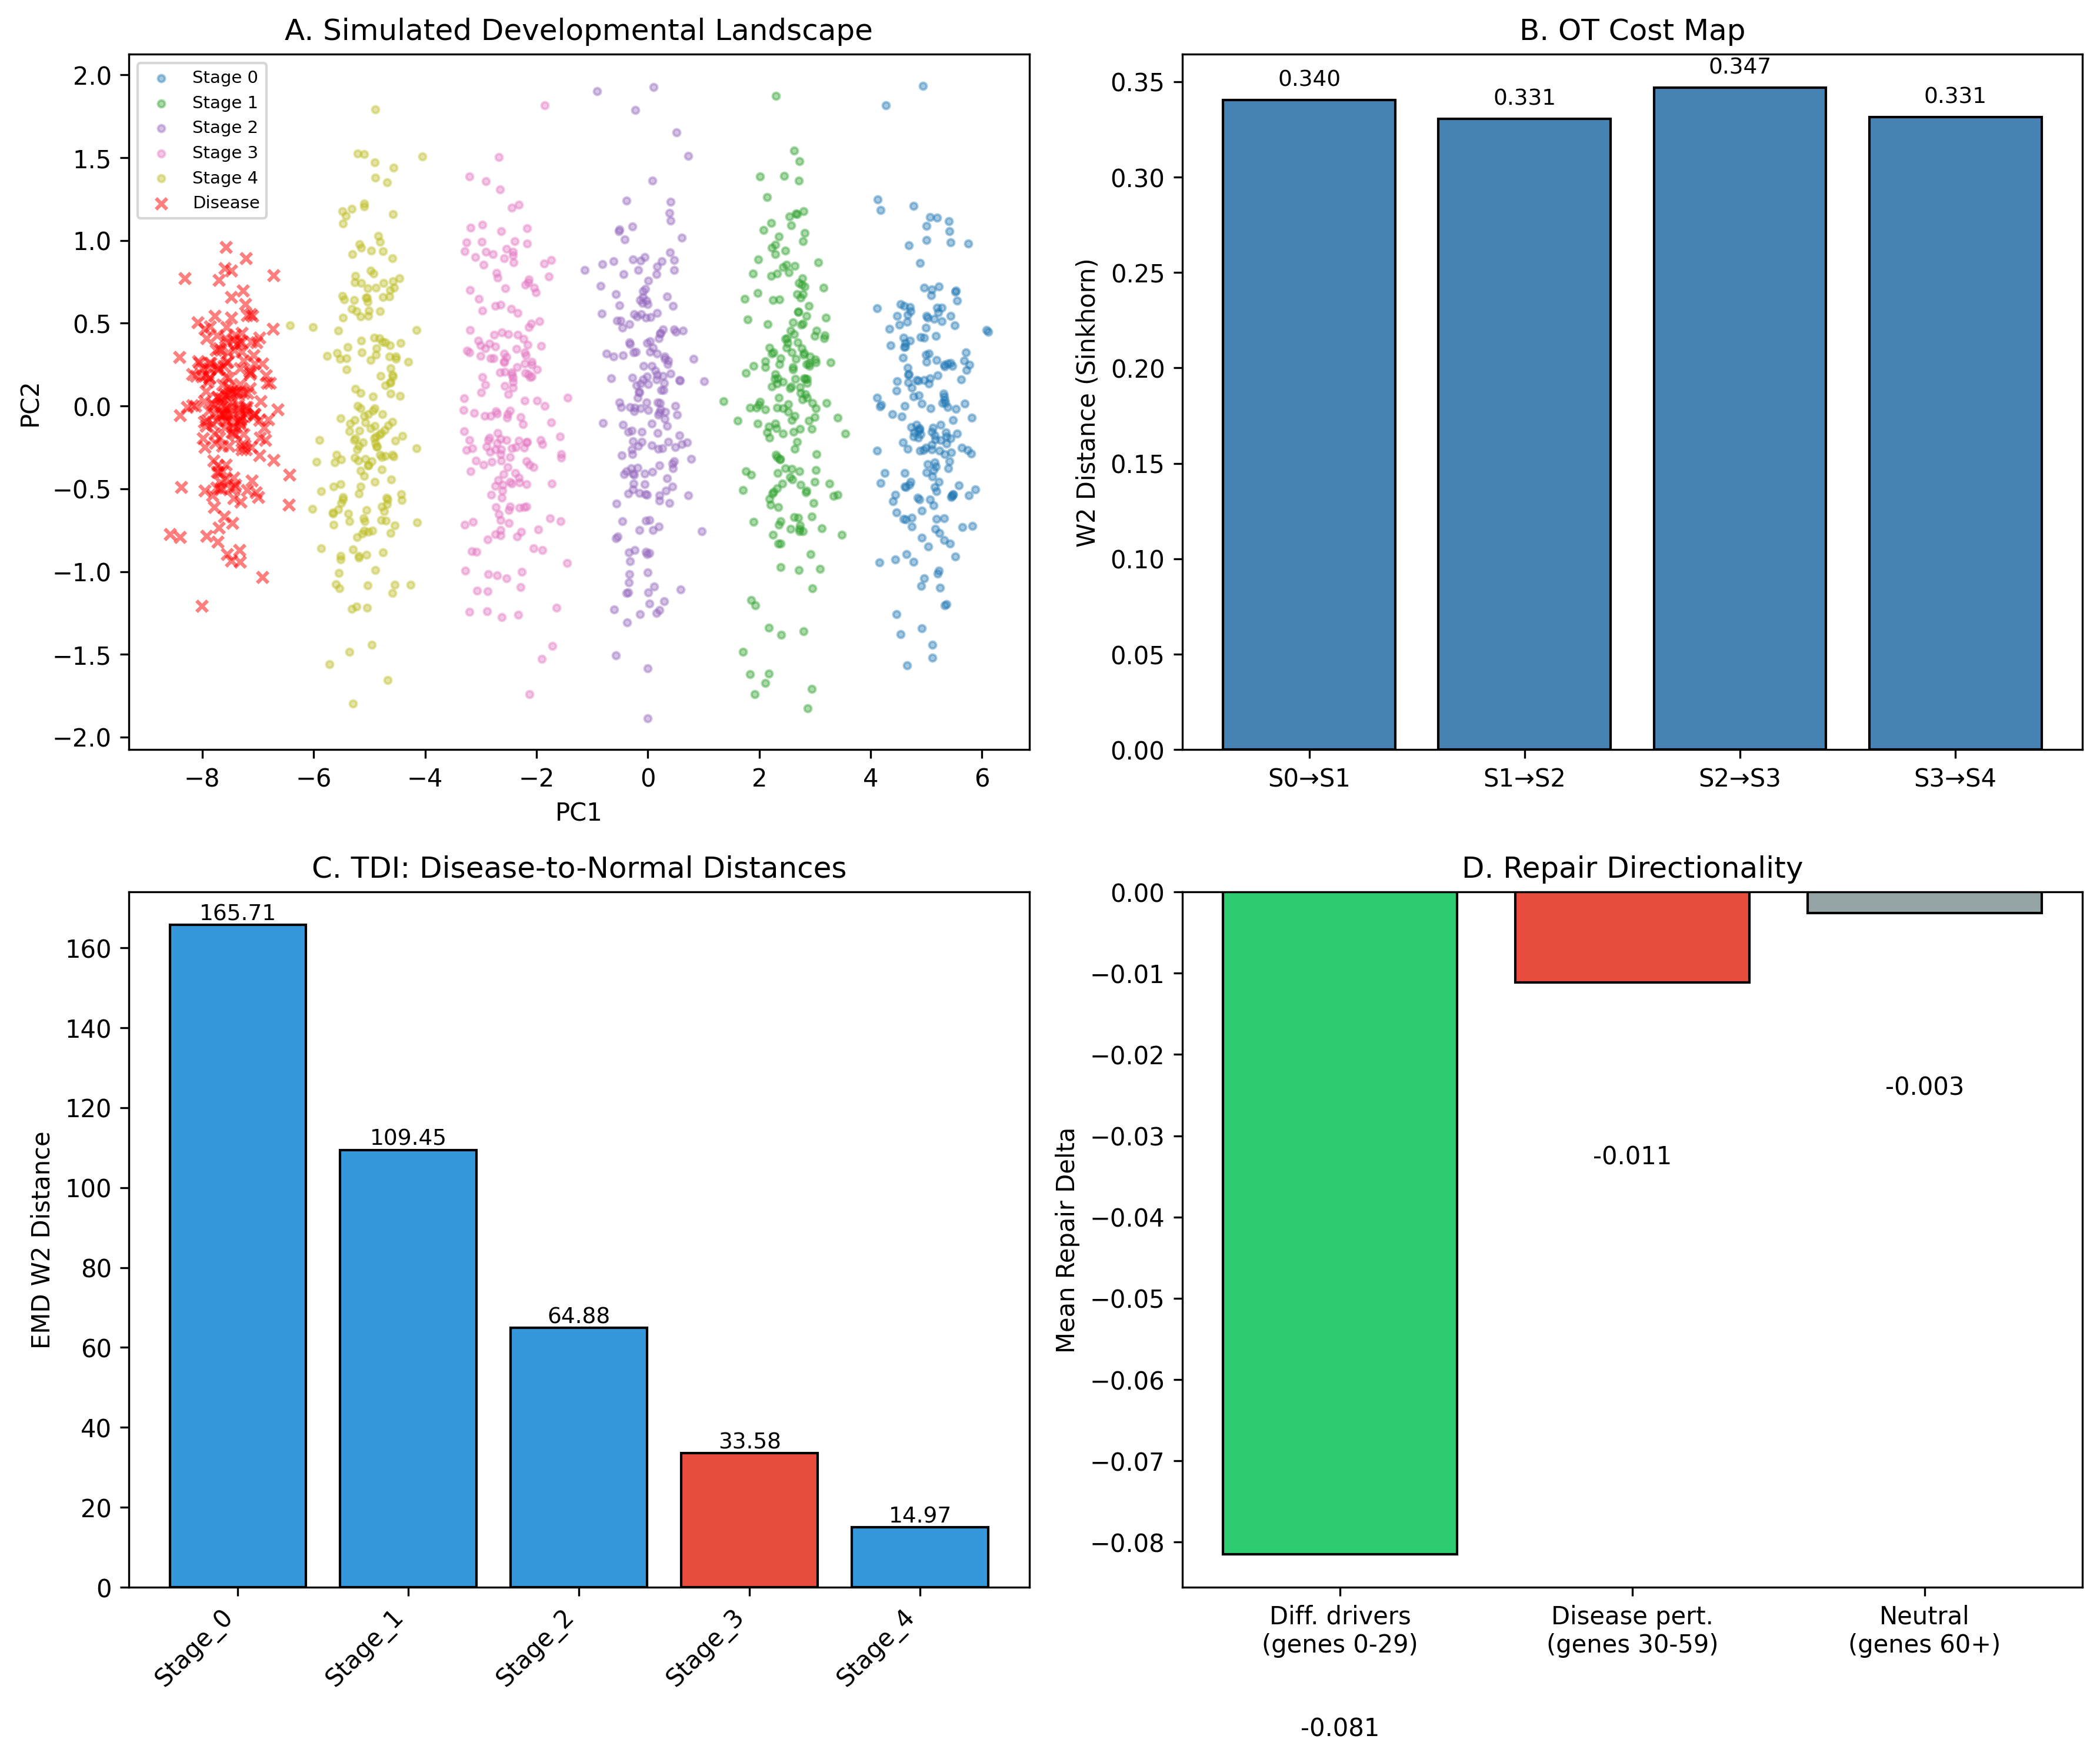

Write Python code to recreate this figure.
#!/usr/bin/env python3
"""
scTDRP Concept Validation Simulation v2
========================================
Fixed: use EMD (no normalization) for TDI to ensure comparability
"""

import numpy as np
import pandas as pd
import scanpy as sc
import ot
import matplotlib
matplotlib.use('Agg')
import matplotlib.pyplot as plt
import sys
sys.path.insert(0, '/data1/yja/zhongzhuan/5.external/scTDRP/src')

from scTDRP.distance import compute_wasserstein_distance, compute_ot_cost_map
from scTDRP.repair import compute_gene_repair_delta
from scTDRP.utils import compute_expression_distribution

# ------------------------------------------------------------------
# 1. Generate synthetic data (higher dim, more cells)
# ------------------------------------------------------------------
np.random.seed(42)

N_STAGES = 5
N_CELLS_PER_STAGE = 200
N_GENES = 500         # increased for more stable OT
NOISE_LEVEL = 0.4
OFFSET_MAG = 3.0      # larger offset for clearer signal

# Differentiation axis: first 30 genes
diff_axis = np.zeros(N_GENES)
diff_axis[:30] = np.random.randn(30)
diff_axis = diff_axis / np.linalg.norm(diff_axis)

# Disease perturbation: next 30 genes, orthogonal to diff_axis
perturb_axis = np.random.randn(N_GENES)
# Gram-Schmidt orthogonalize
perturb_axis = perturb_axis - np.dot(perturb_axis, diff_axis) * diff_axis
perturb_axis = perturb_axis / np.linalg.norm(perturb_axis)

normal_data = []
stage_labels = []

for s in range(N_STAGES):
    center = s * 2.5 * diff_axis
    cells = center + np.random.normal(0, NOISE_LEVEL, size=(N_CELLS_PER_STAGE, N_GENES))
    normal_data.append(cells)
    stage_labels.extend([f"Stage_{s}"] * N_CELLS_PER_STAGE)

normal_data = np.vstack(normal_data)

# Disease cells: arrest at Stage_3 + orthogonal perturbation
disease_center = 3 * 2.5 * diff_axis + OFFSET_MAG * perturb_axis
disease_data = disease_center + np.random.normal(0, NOISE_LEVEL, size=(N_CELLS_PER_STAGE, N_GENES))

# ------------------------------------------------------------------
# 2. Build AnnData
# ------------------------------------------------------------------
all_data = np.vstack([normal_data, disease_data])
all_labels = stage_labels + ["Disease"] * N_CELLS_PER_STAGE

gene_names = [f"gene_{i:03d}" for i in range(N_GENES)]
obs = pd.DataFrame({"cell_type": all_labels})
var = pd.DataFrame(index=gene_names)

adata = sc.AnnData(X=all_data, obs=obs, var=var)
adata_normal = adata[adata.obs["cell_type"].str.startswith("Stage_")].copy()
adata_disease = adata[adata.obs["cell_type"] == "Disease"].copy()

# PCA
sc.pp.pca(adata_normal, n_comps=20)
adata_disease.obsm["X_pca"] = adata_disease.X @ adata_normal.varm["PCs"]

# ------------------------------------------------------------------
# Helper: EMD-based W2 (no normalization, comparable across stages)
# ------------------------------------------------------------------
def emd_w2(X_a, w_a, X_b, w_b):
    M = ot.dist(X_a, X_b, metric="sqeuclidean")
    plan = ot.emd(w_a, w_b, M)
    return float(np.sum(plan * M)), plan

# ------------------------------------------------------------------
# 3. Stage distributions
# ------------------------------------------------------------------
stage_order = [f"Stage_{s}" for s in range(N_STAGES)]

stage_dist_pca = {}
stage_dist_gene = {}
for stage in stage_order:
    mask = adata_normal.obs["cell_type"] == stage
    X_pca = adata_normal.obsm["X_pca"][mask]
    X_gene = adata_normal.X[mask]
    w = np.ones(X_pca.shape[0]) / X_pca.shape[0]
    stage_dist_pca[stage] = (X_pca, w)
    stage_dist_gene[stage] = (X_gene, w)

disease_pca = adata_disease.obsm["X_pca"]
disease_gene = adata_disease.X

# Disease metacell (average)
disease_pca_mean = disease_pca.mean(axis=0).reshape(1, -1)
disease_gene_mean = disease_gene.mean(axis=0).reshape(1, -1)

# ------------------------------------------------------------------
# 4. Test 1: OT Cost Map Monotonicity
# ------------------------------------------------------------------
print("=" * 60)
print("TEST 1: OT Cost Map Monotonicity")
print("=" * 60)

distances = []
for i in range(N_STAGES - 1):
    X1, w1 = stage_dist_pca[stage_order[i]]
    X2, w2 = stage_dist_pca[stage_order[i+1]]
    d, _ = compute_wasserstein_distance(X1, X2, w1, w2, reg=0.05)
    distances.append(d)
    print(f"  {stage_order[i]} -> {stage_order[i+1]}: W2 = {d:.4f}")

# Cumulative from Stage_0
cum_dists = []
for i in range(1, N_STAGES):
    X0, w0 = stage_dist_pca["Stage_0"]
    Xi, wi = stage_dist_pca[f"Stage_{i}"]
    d, _ = emd_w2(X0, w0, Xi, wi)
    cum_dists.append(d)

monotonic = all(cum_dists[i] <= cum_dists[i+1] for i in range(len(cum_dists)-1))
print(f"\n✓ Monotonicity: {'PASS' if monotonic else 'FAIL'}")
for i, d in enumerate(cum_dists, 1):
    print(f"  Stage_0 -> Stage_{i}: {d:.4f}")

# ------------------------------------------------------------------
# 5. Test 2: TDI Accuracy (using EMD for fair comparison)
# ------------------------------------------------------------------
print("\n" + "=" * 60)
print("TEST 2: TDI Accuracy")
print("=" * 60)

w_disease = np.ones(1)

tdi_dists = {}
for stage in stage_order:
    X_stage, w_stage = stage_dist_pca[stage]
    d, _ = emd_w2(disease_pca_mean, w_disease, X_stage, w_stage)
    tdi_dists[stage] = d

print("\nDisease metacell to normal stages (EMD W2):")
for stage in stage_order:
    marker = " <-- GROUND TRUTH" if stage == "Stage_3" else ""
    print(f"  {stage}: {tdi_dists[stage]:.4f}{marker}")

pred_stage = min(tdi_dists, key=tdi_dists.get)
correct = (pred_stage == "Stage_3")
print(f"\n✓ Predicted arrest: {pred_stage}")
print(f"✓ TDI accuracy: {'PASS' if correct else 'FAIL'}")

# ------------------------------------------------------------------
# 6. Test 3: Repair Directionality
# ------------------------------------------------------------------
print("\n" + "=" * 60)
print("TEST 3: Repair Pathway Directionality")
print("=" * 60)

X_disease = disease_gene_mean
X_terminal, w_terminal = stage_dist_gene["Stage_4"]

# Sinkhorn for repair (as in real analysis)
dist, transport_plan = compute_wasserstein_distance(
    X_disease, X_terminal, np.ones(1), w_terminal, reg=0.05
)

repair_deltas = compute_gene_repair_delta(
    X_disease, X_terminal, transport_plan, gene_names=gene_names
)

diff_genes = gene_names[:30]
perturb_genes = gene_names[30:60]
neutral_genes = gene_names[60:]

diff_mean = np.mean([repair_deltas[g] for g in diff_genes])
perturb_mean = np.mean([repair_deltas[g] for g in perturb_genes])
neutral_mean = np.mean([repair_deltas[g] for g in neutral_genes])

print(f"\nMean repair delta:")
print(f"  Diff. drivers (genes 0-29):   {diff_mean:+.4f}  (expected: positive)")
print(f"  Disease perturb. (genes 30-59): {perturb_mean:+.4f}  (expected: negative)")
print(f"  Neutral (genes 60+):          {neutral_mean:+.4f}  (expected: ~0)")

direction_ok = (diff_mean > 0.1) and (perturb_mean < -0.1) and (abs(neutral_mean) < 0.1)
print(f"\n✓ Repair directionality: {'PASS' if direction_ok else 'FAIL'}")

# Top targets
top_up = sorted(repair_deltas.items(), key=lambda x: x[1], reverse=True)[:10]
top_down = sorted(repair_deltas.items(), key=lambda x: x[1])[:10]

print(f"\nTop 10 UP targets:")
for g, d in top_up:
    cat = "diff" if g in diff_genes else ("perturb" if g in perturb_genes else "neutral")
    print(f"  {g}: {d:+.4f} [{cat}]")

print(f"\nTop 10 DOWN targets:")
for g, d in top_down:
    cat = "diff" if g in diff_genes else ("perturb" if g in perturb_genes else "neutral")
    print(f"  {g}: {d:+.4f} [{cat}]")

# ------------------------------------------------------------------
# 7. Test 4: Epsilon Sensitivity (repair stability)
# ------------------------------------------------------------------
print("\n" + "=" * 60)
print("TEST 4: Repair Sensitivity to epsilon")
print("=" * 60)

epsilons = [0.001, 0.01, 0.05, 0.1, 0.5]
repair_scores = []

for eps in epsilons:
    _, tp = compute_wasserstein_distance(
        X_disease, X_terminal, np.ones(1), w_terminal, reg=eps
    )
    rd = compute_gene_repair_delta(X_disease, X_terminal, tp, gene_names=gene_names)
    repair_scores.append({
        "eps": eps,
        "diff": np.mean([rd[g] for g in diff_genes]),
        "perturb": np.mean([rd[g] for g in perturb_genes]),
        "neutral": np.mean([rd[g] for g in neutral_genes]),
    })

print(f"{'eps':>8} {'diff':>10} {'perturb':>10} {'neutral':>10}")
print("-" * 42)
for rs in repair_scores:
    print(f"{rs['eps']:8.3f} {rs['diff']:10.4f} {rs['perturb']:10.4f} {rs['neutral']:10.4f}")

# Check sign consistency
signs_ok = all(
    (rs["diff"] > 0) and (rs["perturb"] < 0) and (abs(rs["neutral"]) < 0.2)
    for rs in repair_scores
)
print(f"\n✓ Repair sign stability: {'PASS' if signs_ok else 'FAIL'}")

# ------------------------------------------------------------------
# 8. Visualization
# ------------------------------------------------------------------
print("\n" + "=" * 60)
print("Generating figure...")
print("=" * 60)

fig, axes = plt.subplots(2, 2, figsize=(12, 10))

# Panel A: PCA
ax = axes[0, 0]
colors = plt.cm.tab10(np.linspace(0, 1, N_STAGES + 1))
for s in range(N_STAGES):
    mask = adata_normal.obs["cell_type"] == f"Stage_{s}"
    ax.scatter(adata_normal.obsm["X_pca"][mask, 0], adata_normal.obsm["X_pca"][mask, 1],
               label=f"Stage {s}", alpha=0.4, s=8, c=[colors[s]])
ax.scatter(adata_disease.obsm["X_pca"][:, 0], adata_disease.obsm["X_pca"][:, 1],
           label="Disease", c="red", marker="x", s=20, alpha=0.5)
ax.set_xlabel("PC1")
ax.set_ylabel("PC2")
ax.set_title("A. Simulated Developmental Landscape")
ax.legend(loc="upper left", fontsize=7)

# Panel B: Cost map
ax = axes[0, 1]
pairs = [f"S{i}\u2192S{i+1}" for i in range(N_STAGES - 1)]
bars = ax.bar(pairs, distances, color="steelblue", edgecolor="black")
ax.set_ylabel("W2 Distance (Sinkhorn)")
ax.set_title("B. OT Cost Map")
for bar, val in zip(bars, distances):
    ax.text(bar.get_x() + bar.get_width()/2, bar.get_height() + 0.005,
            f"{val:.3f}", ha="center", va="bottom", fontsize=9)

# Panel C: TDI
ax = axes[1, 0]
stages = list(tdi_dists.keys())
vals = [tdi_dists[s] for s in stages]
colors_bar = ["#e74c3c" if s == "Stage_3" else "#3498db" for s in stages]
bars = ax.bar(stages, vals, color=colors_bar, edgecolor="black")
ax.set_ylabel("EMD W2 Distance")
ax.set_title("C. TDI: Disease-to-Normal Distances")
ax.set_xticklabels(stages, rotation=45, ha="right")
for bar, val in zip(bars, vals):
    ax.text(bar.get_x() + bar.get_width()/2, bar.get_height() + 0.02,
            f"{val:.2f}", ha="center", va="bottom", fontsize=9)

# Panel D: Repair by category
ax = axes[1, 1]
cats = ["Diff. drivers\n(genes 0-29)", "Disease pert.\n(genes 30-59)", "Neutral\n(genes 60+)"]
means = [diff_mean, perturb_mean, neutral_mean]
colors_cat = ["#2ecc71", "#e74c3c", "#95a5a6"]
bars = ax.bar(cats, means, color=colors_cat, edgecolor="black")
ax.axhline(y=0, color="black", linewidth=0.5)
ax.set_ylabel("Mean Repair Delta")
ax.set_title("D. Repair Directionality")
for bar, val in zip(bars, means):
    ax.text(bar.get_x() + bar.get_width()/2, bar.get_height() + 0.02 * np.sign(val),
            f"{val:+.3f}", ha="center", va="bottom" if val > 0 else "top", fontsize=10)

plt.tight_layout()
out_path = "/data1/yja/zhongzhuan/5.external/scTDRP/scripts/simulation_validation_v2.png"
plt.savefig(out_path, dpi=300, bbox_inches="tight")
print(f"\nFigure saved: {out_path}")

# ------------------------------------------------------------------
# 9. Summary
# ------------------------------------------------------------------
print("\n" + "=" * 60)
print("VALIDATION SUMMARY")
print("=" * 60)
print(f"  [1] OT Cost Map Monotonicity: {'PASS' if monotonic else 'FAIL'}")
print(f"  [2] TDI Accuracy:              {'PASS' if correct else 'FAIL'}")
print(f"  [3] Repair Directionality:     {'PASS' if direction_ok else 'FAIL'}")
print(f"  [4] Epsilon Stability:         {'PASS' if signs_ok else 'FAIL'}")
print("=" * 60)
